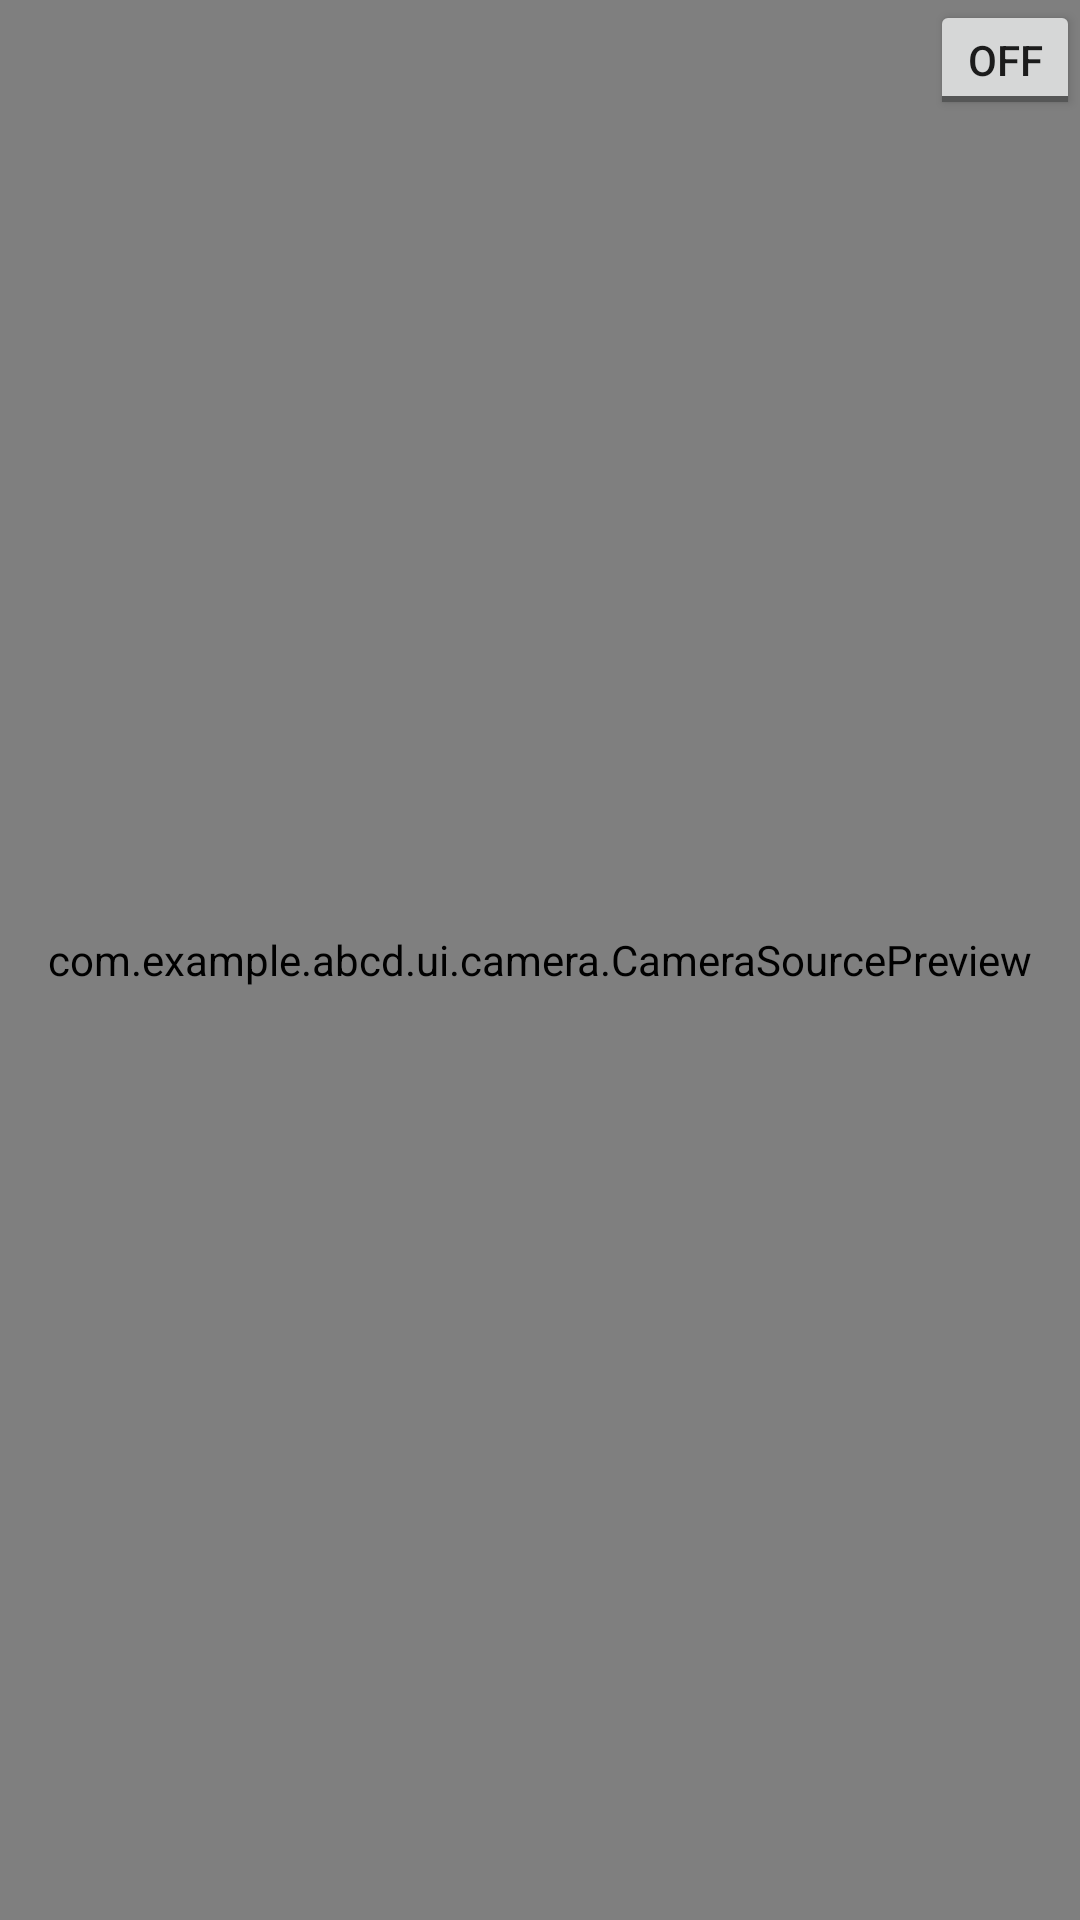

Layout XML and referenced resources for this Android screen:
<!-- AndroidManifest.xml: application theme AppTheme -->
<!-- res/layout/activity_ocr_capture.xml -->
<?xml version="1.0" encoding="utf-8"?>
<RelativeLayout xmlns:android="http://schemas.android.com/apk/res/android"
    xmlns:app="http://schemas.android.com/apk/res-auto"
    xmlns:tools="http://schemas.android.com/tools"
    android:layout_width="match_parent"
    android:layout_height="match_parent"
    tools:context=".OcrCaptureActivity">
    <ToggleButton
        android:id="@+id/flash"
        android:layout_width="50dp"
        android:layout_height="40dp"
        android:text="Flash"
        android:layout_alignParentRight="true"
        />
    <com.example.abcd.ui.camera.CameraSourcePreview
        android:id="@+id/preview"
        android:layout_width="match_parent"
        android:layout_height="match_parent">

        <com.example.abcd.ui.camera.GraphicOverlay
            android:id="@+id/graphicOverlay"
            android:layout_width="match_parent"
            android:layout_height="match_parent" />

    </com.example.abcd.ui.camera.CameraSourcePreview>


</RelativeLayout>
<!-- resources referenced by this layout -->
<resources>
  <style name="AppTheme" parent="Theme.AppCompat.Light.NoActionBar">
          
          <item name="colorPrimary">@color/colorPrimary</item>
          <item name="colorPrimaryDark">@color/colorPrimaryDark</item>
          <item name="colorAccent">@color/colorAccent</item>
      </style>
  <color name="colorPrimary">#1D73F7</color>
  <color name="colorPrimaryDark">#1D73F7</color>
  <color name="colorAccent">#03DAC5</color>
</resources>
